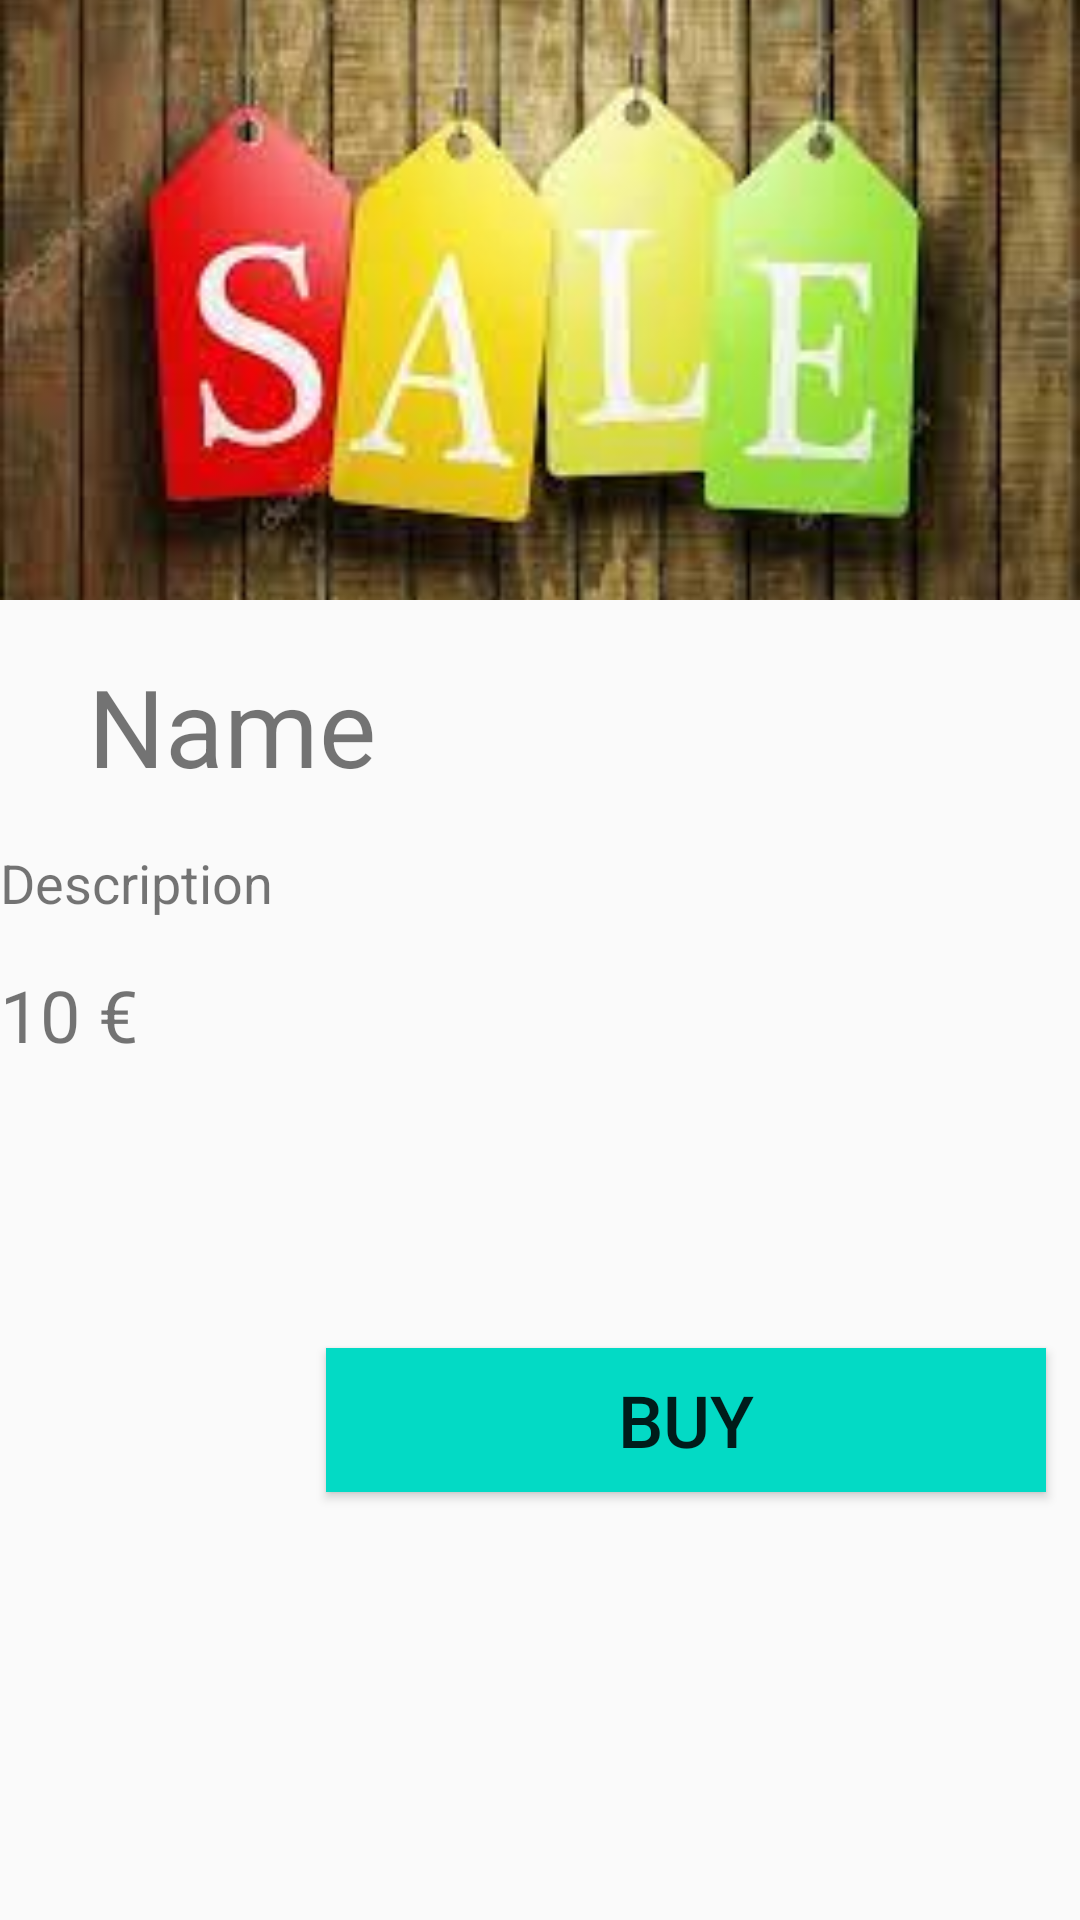

Android layout source for this screen:
<!-- AndroidManifest.xml: application theme Theme.PanShippingAndroid -->
<!-- res/layout/fragment_details.xml -->
<?xml version="1.0" encoding="utf-8"?>
<androidx.constraintlayout.widget.ConstraintLayout xmlns:android="http://schemas.android.com/apk/res/android"
    xmlns:app="http://schemas.android.com/apk/res-auto"
    xmlns:tools="http://schemas.android.com/tools"
    android:id="@+id/activity_main_done"
    android:layout_width="match_parent"
    android:layout_height="match_parent">

    <ImageView
        android:id="@+id/iv_detail"
        android:layout_width="match_parent"
        android:layout_height="200dp"
        android:layout_marginBottom="16dp"
        android:scaleType="centerCrop"
        android:src="@drawable/sale"
        app:layout_constraintLeft_toLeftOf="@+id/activity_main_done"
        app:layout_constraintRight_toRightOf="@+id/activity_main_done"
        app:layout_constraintTop_toTopOf="@+id/activity_main_done" />


    <TextView
        android:id="@+id/tv_name_det"
        android:layout_width="wrap_content"
        android:layout_height="wrap_content"
        android:layout_marginBottom="64dp"
        android:text="Name"
        android:textSize="36dp"
        app:layout_constraintBottom_toBottomOf="parent"
        app:layout_constraintEnd_toEndOf="parent"
        app:layout_constraintHorizontal_bias="0.111"
        app:layout_constraintStart_toStartOf="parent"
        app:layout_constraintTop_toBottomOf="@+id/iv_detail"
        app:layout_constraintVertical_bias="0.054" />

    <TextView
        android:id="@+id/tv_des_det"
        android:layout_width="wrap_content"
        android:layout_height="wrap_content"
        android:layout_marginTop="16dp"
        android:labelFor="@+id/cameraType"
        android:text="Description"
        android:textSize="18sp"
        app:layout_constraintTop_toBottomOf="@+id/tv_name_det"
        tools:ignore="MissingConstraints"
        tools:layout_editor_absoluteX="35dp" />

    <TextView
        android:id="@+id/tv_price_det"
        android:layout_width="wrap_content"
        android:layout_height="wrap_content"
        android:text="10 €"
        android:textSize="24sp"
        app:layout_constraintBottom_toTopOf="@+id/buy_product_btn"
        app:layout_constraintTop_toBottomOf="@+id/tv_des_det"
        app:layout_constraintVertical_bias="0.141"
        tools:ignore="MissingConstraints"
        tools:layout_editor_absoluteX="45dp" />

    <Button
        android:id="@+id/buy_product_btn"
        android:layout_width="240dp"
        android:layout_height="wrap_content"
        android:background="@color/teal_200"
        android:text="Buy"
        android:textSize="24dp"
        app:layout_constraintBottom_toBottomOf="parent"
        app:layout_constraintEnd_toEndOf="parent"
        app:layout_constraintHorizontal_bias="0.906"
        app:layout_constraintStart_toStartOf="parent"
        app:layout_constraintTop_toBottomOf="@+id/tv_des_det"
        tools:ignore="MissingConstraints" />
</androidx.constraintlayout.widget.ConstraintLayout>
<!-- resources referenced by this layout -->
<resources>
  <!-- drawable sale: jpg bitmap (drawable, 8962 bytes) -->
  <style name="Theme.PanShippingAndroid" parent="Theme.AppCompat.Light.NoActionBar">
          
          <item name="colorPrimary">@color/purple_700</item>
          <item name="colorPrimaryVariant">@color/teal_700</item>
          <item name="colorOnPrimary">@color/white</item>
          
          <item name="colorSecondary">@color/teal_200</item>
          <item name="colorSecondaryVariant">@color/teal_700</item>
          <item name="colorOnSecondary">@color/black</item>
          
          <item name="android:statusBarColor" tools:targetApi="l">?attr/colorPrimaryVariant</item>
          
      </style>
  <!-- not gathered from this repository: default colours our renderer supplied (Android Studio template values) -->
  <color name="purple_700">#FF3700B3</color>
  <color name="teal_200">#FF03DAC5</color>
  <color name="teal_700">#FF018786</color>
  <color name="black">#FF000000</color>
  <color name="white">#FFFFFFFF</color>
</resources>
